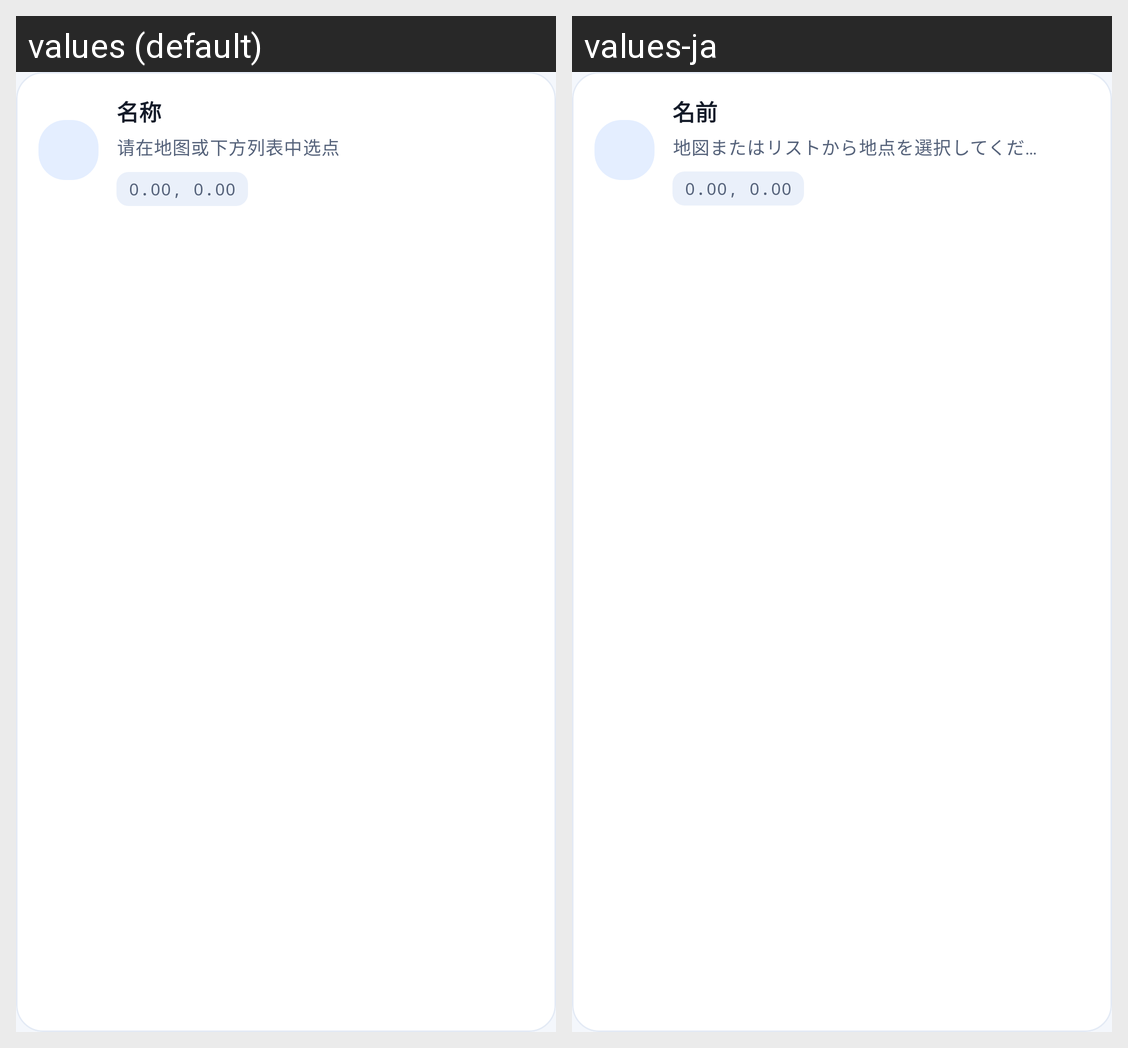

Locale-by-locale string values for the Android screen shown in this grid:
Android screen res/layout/layout_history_location_item.xml rendered under 2 locales, left to right: values (default), values-ja. Device: Nexus 5 (rendered at 1080×1920; each locale shown at half size, 540×960, under a caption strip naming it); theme AppTheme.
Strings drawn on this screen, with the default value and each locale's value (text and hints the layout hard-codes, and strings that could not be matched under every locale, appear in the picture but are not listed):

name
  values: 名称
  values-ja: 名前

none_none
  values: 请在地图或下方列表中选点
  values-ja: 地図またはリストから地点を選択してください

default_latlon
  values: 0.00, 0.00
  values-ja: 0.00, 0.00
